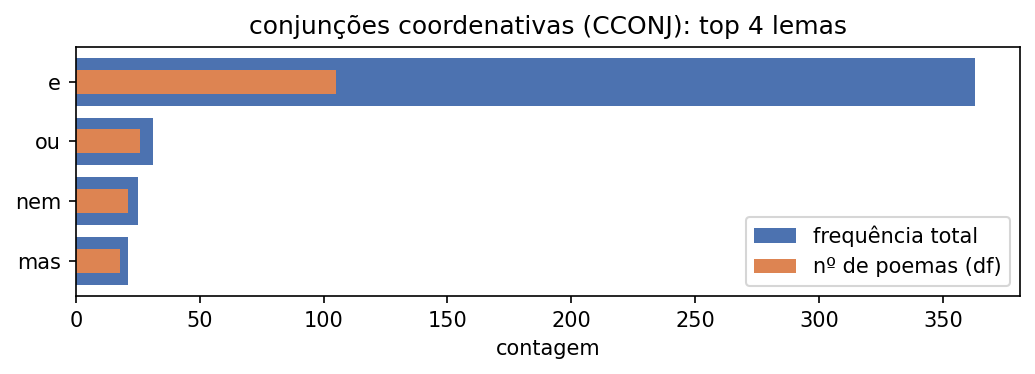

Values plotted in this chart, from the file beside it:
palavra, freq, df, rank
e, 363, 105, 1
ou, 31, 26, 2
nem, 25, 21, 3
mas, 21, 18, 4
